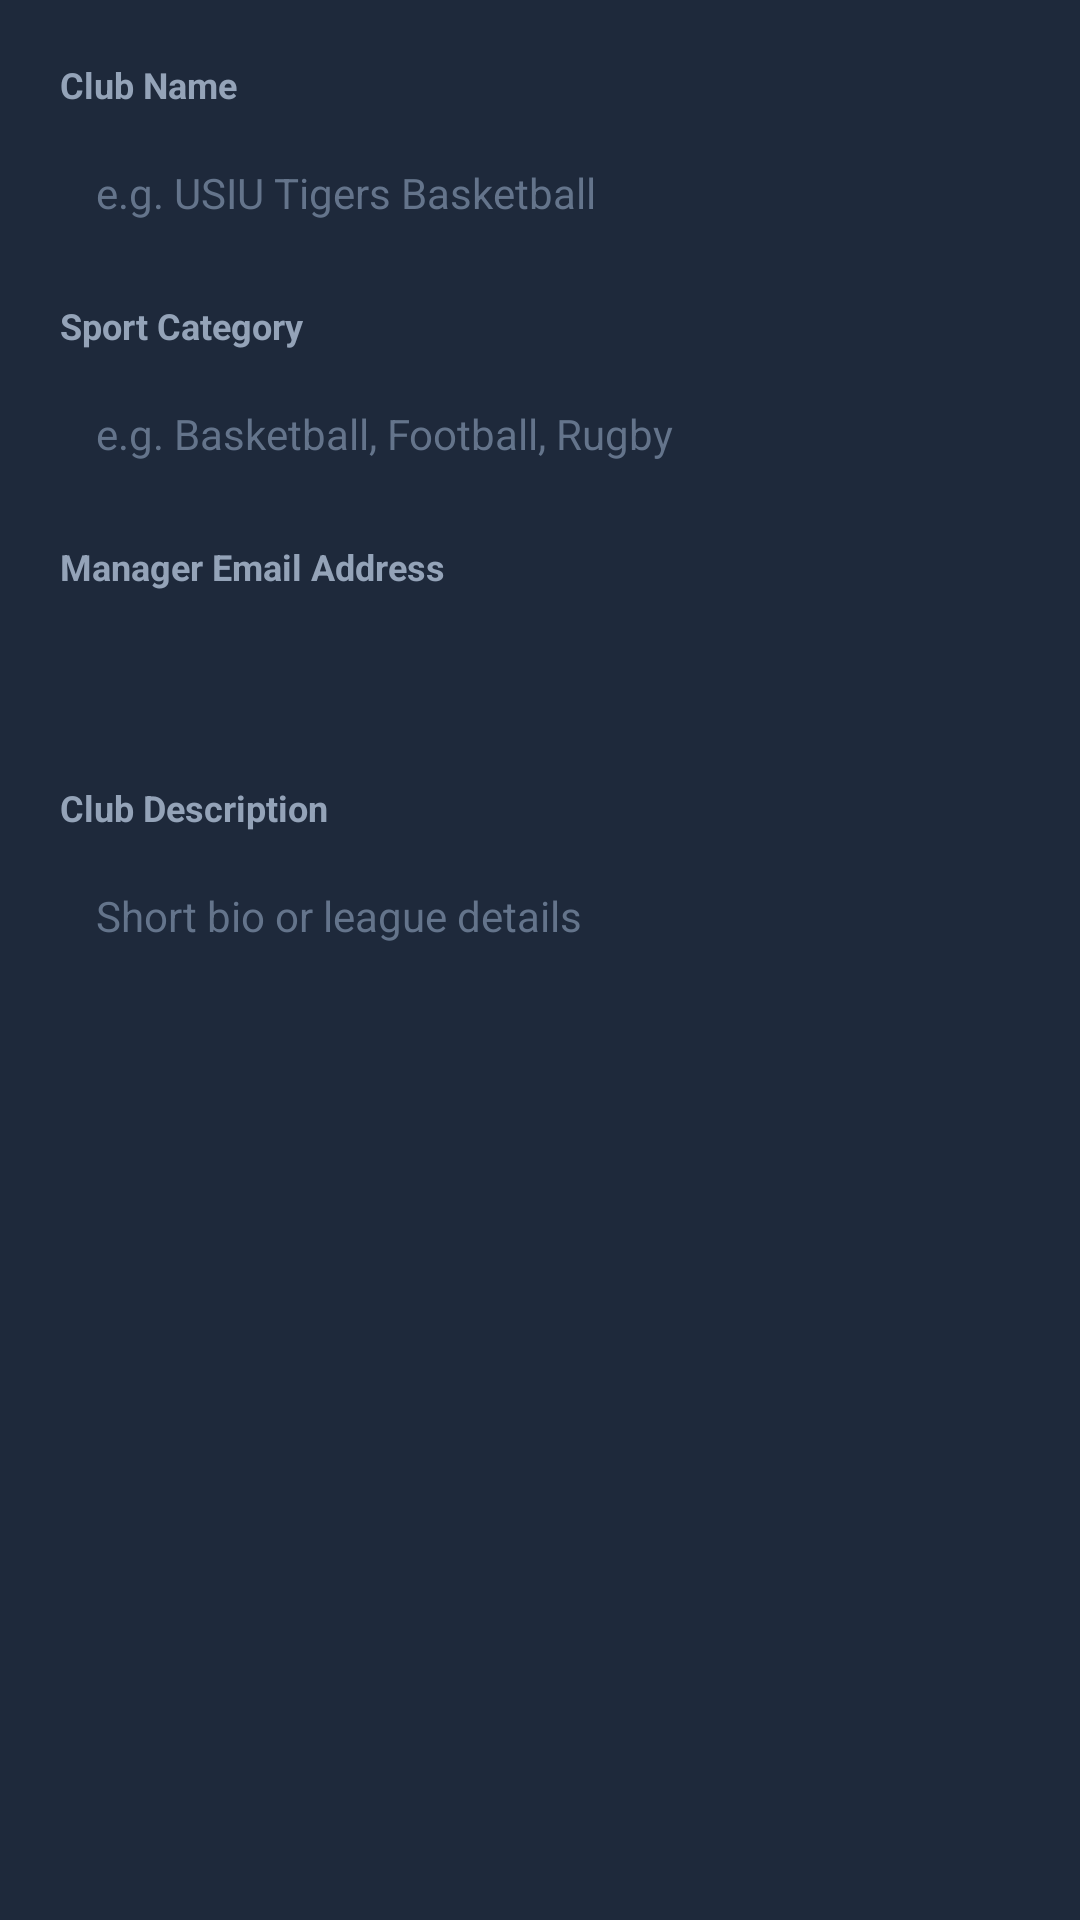

Here is an Android app screen rendered from its layout file. Give the layout XML and the strings, colors and styles it references.
<!-- AndroidManifest.xml: application theme Theme.Linearlayout2 -->
<!-- res/layout/dialog_register_club.xml -->
<?xml version="1.0" encoding="utf-8"?>
<LinearLayout xmlns:android="http://schemas.android.com/apk/res/android"
    android:layout_width="match_parent"
    android:layout_height="wrap_content"
    android:background="@color/bg_card"
    android:orientation="vertical"
    android:padding="20dp">

    <TextView
        android:layout_width="wrap_content"
        android:layout_height="wrap_content"
        android:text="Club Name"
        android:textColor="@color/text_secondary"
        android:textSize="12sp"
        android:textStyle="bold" />

    <EditText
        android:id="@+id/editDialogClubName"
        android:layout_width="match_parent"
        android:layout_height="48dp"
        android:layout_marginTop="4dp"
        android:background="@drawable/bg_input_field"
        android:hint="e.g. USIU Tigers Basketball"
        android:inputType="textCapWords"
        android:paddingStart="12dp"
        android:paddingEnd="12dp"
        android:textColor="@color/text_primary"
        android:textColorHint="@color/text_muted"
        android:textSize="14sp" />

    <TextView
        android:layout_width="wrap_content"
        android:layout_height="wrap_content"
        android:layout_marginTop="12dp"
        android:text="Sport Category"
        android:textColor="@color/text_secondary"
        android:textSize="12sp"
        android:textStyle="bold" />

    <EditText
        android:id="@+id/editDialogSportCategory"
        android:layout_width="match_parent"
        android:layout_height="48dp"
        android:layout_marginTop="4dp"
        android:background="@drawable/bg_input_field"
        android:hint="e.g. Basketball, Football, Rugby"
        android:inputType="textCapWords"
        android:paddingStart="12dp"
        android:paddingEnd="12dp"
        android:textColor="@color/text_primary"
        android:textColorHint="@color/text_muted"
        android:textSize="14sp" />

    <TextView
        android:layout_width="wrap_content"
        android:layout_height="wrap_content"
        android:layout_marginTop="12dp"
        android:text="Manager Email Address"
        android:textColor="@color/text_secondary"
        android:textSize="12sp"
        android:textStyle="bold" />

    <Spinner
        android:id="@+id/spinnerDialogManagerEmail"
        android:layout_width="match_parent"
        android:layout_height="48dp"
        android:layout_marginTop="4dp"
        android:background="@drawable/bg_input_field"
        android:paddingStart="10dp"
        android:paddingEnd="10dp" />

    <TextView
        android:layout_width="wrap_content"
        android:layout_height="wrap_content"
        android:layout_marginTop="12dp"
        android:text="Club Description"
        android:textColor="@color/text_secondary"
        android:textSize="12sp"
        android:textStyle="bold" />

    <EditText
        android:id="@+id/editDialogClubDesc"
        android:layout_width="match_parent"
        android:layout_height="48dp"
        android:layout_marginTop="4dp"
        android:background="@drawable/bg_input_field"
        android:hint="Short bio or league details"
        android:inputType="text"
        android:paddingStart="12dp"
        android:paddingEnd="12dp"
        android:textColor="@color/text_primary"
        android:textColorHint="@color/text_muted"
        android:textSize="14sp" />

</LinearLayout>
<!-- resources referenced by this layout -->
<resources>
  <color name="bg_card">#1E293B</color>
  <color name="text_muted">#64748B</color>
  <color name="text_primary">#F8FAFC</color>
  <color name="text_secondary">#94A3B8</color>
  <style name="Theme.Linearlayout2" parent="Base.Theme.Linearlayout2" />
  <style name="Base.Theme.Linearlayout2" parent="Theme.Material3.DayNight.NoActionBar">
          <item name="colorPrimary">@color/primary_accent</item>
          <item name="android:statusBarColor">@color/bg_main</item>
          <item name="android:windowBackground">@color/bg_main</item>
          <item name="windowActionBar">false</item>
          <item name="windowNoTitle">true</item>
      </style>
  <color name="primary_accent">#0284C7</color>
  <color name="bg_main">#0F172A</color>
</resources>
